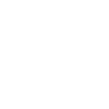
t = 0.00 s
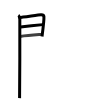
t = 3.75 s
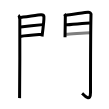
t = 7.50 s
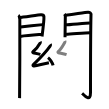
t = 11.50 s
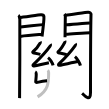
t = 15.25 s
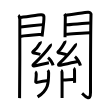
t = 19.00 s

The animated SVG that drew these frames (rendered in a browser with its animation timeline set to each time). Animation: 19 SMIL elements (animate=19); one cycle of 19.00 s.

<svg width="109px" height="109px" viewBox="0 0 px 109px" xmlns="http://www.w3.org/2000/svg" xmlns:xlink="http://www.w3.org/1999/xlink" xml:space="preserve" version="1.1"  baseProfile="full">
<path d="M18.39,15.29c0.73,0.46,1.28,2.98,1.43,3.9c0.15,0.93-0.09,73.14-0.24,78.94" style="fill:none;stroke:black;stroke-width:3;opacity:0">
  <animate attributeType="CSS" attributeName="opacity" from="0" to="1" begin="0s" dur="1s" repeatCount="Indefinite" fill="freeze" />
</path>
<path d="M19.52,17.58c2.44-0.1,19.27-2.66,21.49-2.78c1.85-0.1,2.81,0.91,2.9,1.71C44.05,17.74,43,29,42.02,36.52" style="fill:none;stroke:black;stroke-width:3;opacity:0">
  <animate attributeType="CSS" attributeName="opacity" from="0" to="1" begin="1s" dur="1s" repeatCount="Indefinite" fill="freeze" />
</path>
<path d="M20.45,26.89c5.99-0.59,16.62-1.62,22.38-2.26" style="fill:none;stroke:black;stroke-width:3;opacity:0">
  <animate attributeType="CSS" attributeName="opacity" from="0" to="1" begin="2s" dur="1s" repeatCount="Indefinite" fill="freeze" />
</path>
<path d="M20.02,36.48c8.11-1.15,14.39-1.53,21.56-2.06" style="fill:none;stroke:black;stroke-width:3;opacity:0">
  <animate attributeType="CSS" attributeName="opacity" from="0" to="1" begin="3s" dur="1s" repeatCount="Indefinite" fill="freeze" />
</path>
<path d="M64.44,14.01c0.44,0.55,0.88,1.74,0.88,2.48c0,0.74-0.29,20.31-0.29,20.67" style="fill:none;stroke:black;stroke-width:3;opacity:0">
  <animate attributeType="CSS" attributeName="opacity" from="0" to="1" begin="4s" dur="1s" repeatCount="Indefinite" fill="freeze" />
</path>
<path d="M66.05,15.16c2.49-0.11,19.71-2.79,21.99-2.92c1.9-0.11,2.98,1.15,2.97,1.8c-0.49,19.46-0.5,64.29-0.5,78.4c0,10.81-6.95,2.16-8.4,0.86" style="fill:none;stroke:black;stroke-width:3;opacity:0">
  <animate attributeType="CSS" attributeName="opacity" from="0" to="1" begin="5s" dur="1s" repeatCount="Indefinite" fill="freeze" />
</path>
<path d="M65.99,24.72c3.38,0,20.09-1.74,23.9-1.74" style="fill:none;stroke:black;stroke-width:3;opacity:0">
  <animate attributeType="CSS" attributeName="opacity" from="0" to="1" begin="6s" dur="1s" repeatCount="Indefinite" fill="freeze" />
</path>
<path d="M66.05,34.26c4.99,0,18.09-1.56,24.55-1.56" style="fill:none;stroke:black;stroke-width:3;opacity:0">
  <animate attributeType="CSS" attributeName="opacity" from="0" to="1" begin="7s" dur="1s" repeatCount="Indefinite" fill="freeze" />
</path>
<path d="M40.25,41.63c0.2,0.51,0.22,0.85-0.1,1.43c-1.34,2.45-5.07,6.97-7.22,8.65c-0.37,0.28-0.23,0.89,0.16,0.99c2.08,0.51,4.45,0.77,7.27,1.72" style="fill:none;stroke:black;stroke-width:3;opacity:0">
  <animate attributeType="CSS" attributeName="opacity" from="0" to="1" begin="8s" dur="1s" repeatCount="Indefinite" fill="freeze" />
</path>
<path d="M50.31,44.19c0.22,0.32,0.08,1.49-0.19,1.87c-3.23,4.6-11.4,13.39-16.76,18.57c-0.72,0.7-0.46,1.54,0.45,1.37c4.86-0.91,10.3-2.4,15.11-3.25" style="fill:none;stroke:black;stroke-width:3;opacity:0">
  <animate attributeType="CSS" attributeName="opacity" from="0" to="1" begin="9s" dur="1s" repeatCount="Indefinite" fill="freeze" />
</path>
<path d="M48.03,57.58c1.78,1.37,4.6,5.62,5.05,7.75" style="fill:none;stroke:black;stroke-width:3;opacity:0">
  <animate attributeType="CSS" attributeName="opacity" from="0" to="1" begin="10s" dur="1s" repeatCount="Indefinite" fill="freeze" />
</path>
<path d="M64.83,40.87c0.22,0.57,0.25,0.96-0.11,1.61c-1.51,2.76-4.12,7.28-6.56,9.17c-0.41,0.32-0.26,1,0.19,1.11c2.34,0.57,5.03,0.86,8.22,1.93" style="fill:none;stroke:black;stroke-width:3;opacity:0">
  <animate attributeType="CSS" attributeName="opacity" from="0" to="1" begin="11s" dur="1s" repeatCount="Indefinite" fill="freeze" />
</path>
<path d="M75.36,43.68c0.22,0.32,0.08,1.49-0.19,1.87c-3.23,4.6-10.9,13.2-16.26,18.38c-0.72,0.7-0.46,1.54,0.45,1.37c4.86-0.91,14.15-2.9,18.95-3.75" style="fill:none;stroke:black;stroke-width:3;opacity:0">
  <animate attributeType="CSS" attributeName="opacity" from="0" to="1" begin="12s" dur="1s" repeatCount="Indefinite" fill="freeze" />
</path>
<path d="M74.95,56.7c1.93,1.58,4.99,6.5,5.47,8.96" style="fill:none;stroke:black;stroke-width:3;opacity:0">
  <animate attributeType="CSS" attributeName="opacity" from="0" to="1" begin="13s" dur="1s" repeatCount="Indefinite" fill="freeze" />
</path>
<path d="M35.25,71.71c0.54,0.28,0.92,1.29,0.97,2.21c0.08,1.65-0.15,4.3-0.5,7.62c-0.07,0.65,0.45,1.09,1.59,0.83c3.66-0.83,8.23-1.45,9.73-1.52" style="fill:none;stroke:black;stroke-width:3;opacity:0">
  <animate attributeType="CSS" attributeName="opacity" from="0" to="1" begin="14s" dur="1s" repeatCount="Indefinite" fill="freeze" />
</path>
<path d="M47.74,70.25c0.6,0.54,0.9,1.65,0.9,2.55c0,10.25-0.26,17.35-11.04,24.07" style="fill:none;stroke:black;stroke-width:3;opacity:0">
  <animate attributeType="CSS" attributeName="opacity" from="0" to="1" begin="15s" dur="1s" repeatCount="Indefinite" fill="freeze" />
</path>
<path d="M73.56,68.37c0.54,0.28,0.97,1.29,0.97,2.21c0,2.54,0.05,8.9,0.05,12.3" style="fill:none;stroke:black;stroke-width:3;opacity:0">
  <animate attributeType="CSS" attributeName="opacity" from="0" to="1" begin="16s" dur="1s" repeatCount="Indefinite" fill="freeze" />
</path>
<path d="M62.43,80.12C64.22,80.12,72.42,79.52,74.76,79.37" style="fill:none;stroke:black;stroke-width:3;opacity:0">
  <animate attributeType="CSS" attributeName="opacity" from="0" to="1" begin="17s" dur="1s" repeatCount="Indefinite" fill="freeze" />
</path>
<path d="M61.06,70.34c0.54,0.28,0.92,1.29,0.97,2.21c0.08,1.65,0.05,21.03,0.05,25.48" style="fill:none;stroke:black;stroke-width:3;opacity:0">
  <animate attributeType="CSS" attributeName="opacity" from="0" to="1" begin="18s" dur="1s" repeatCount="Indefinite" fill="freeze" />
</path>
</svg>
